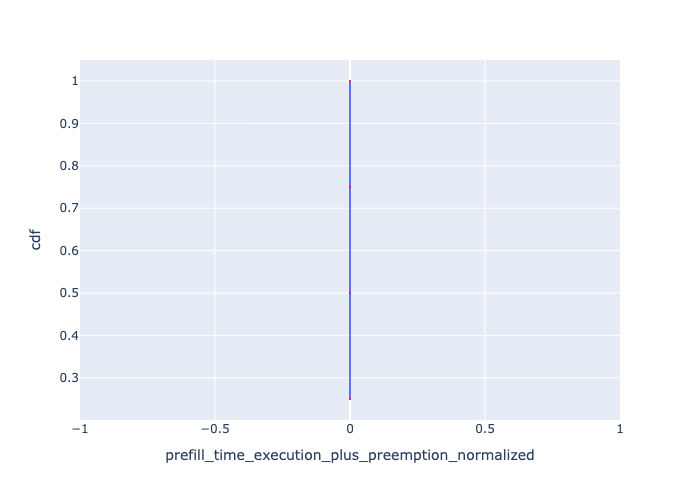

The file beside this chart, header and first rows:
, Request Id, prefill_time_execution_plus_preemption_n…, cdf
0, 0, 1.830000000008214e-09, 0.25
1, 1, 1.830000000008214e-09, 0.5
2, 2, 1.830000000008214e-09, 0.75
3, 3, 1.830000000008214e-09, 1.0
